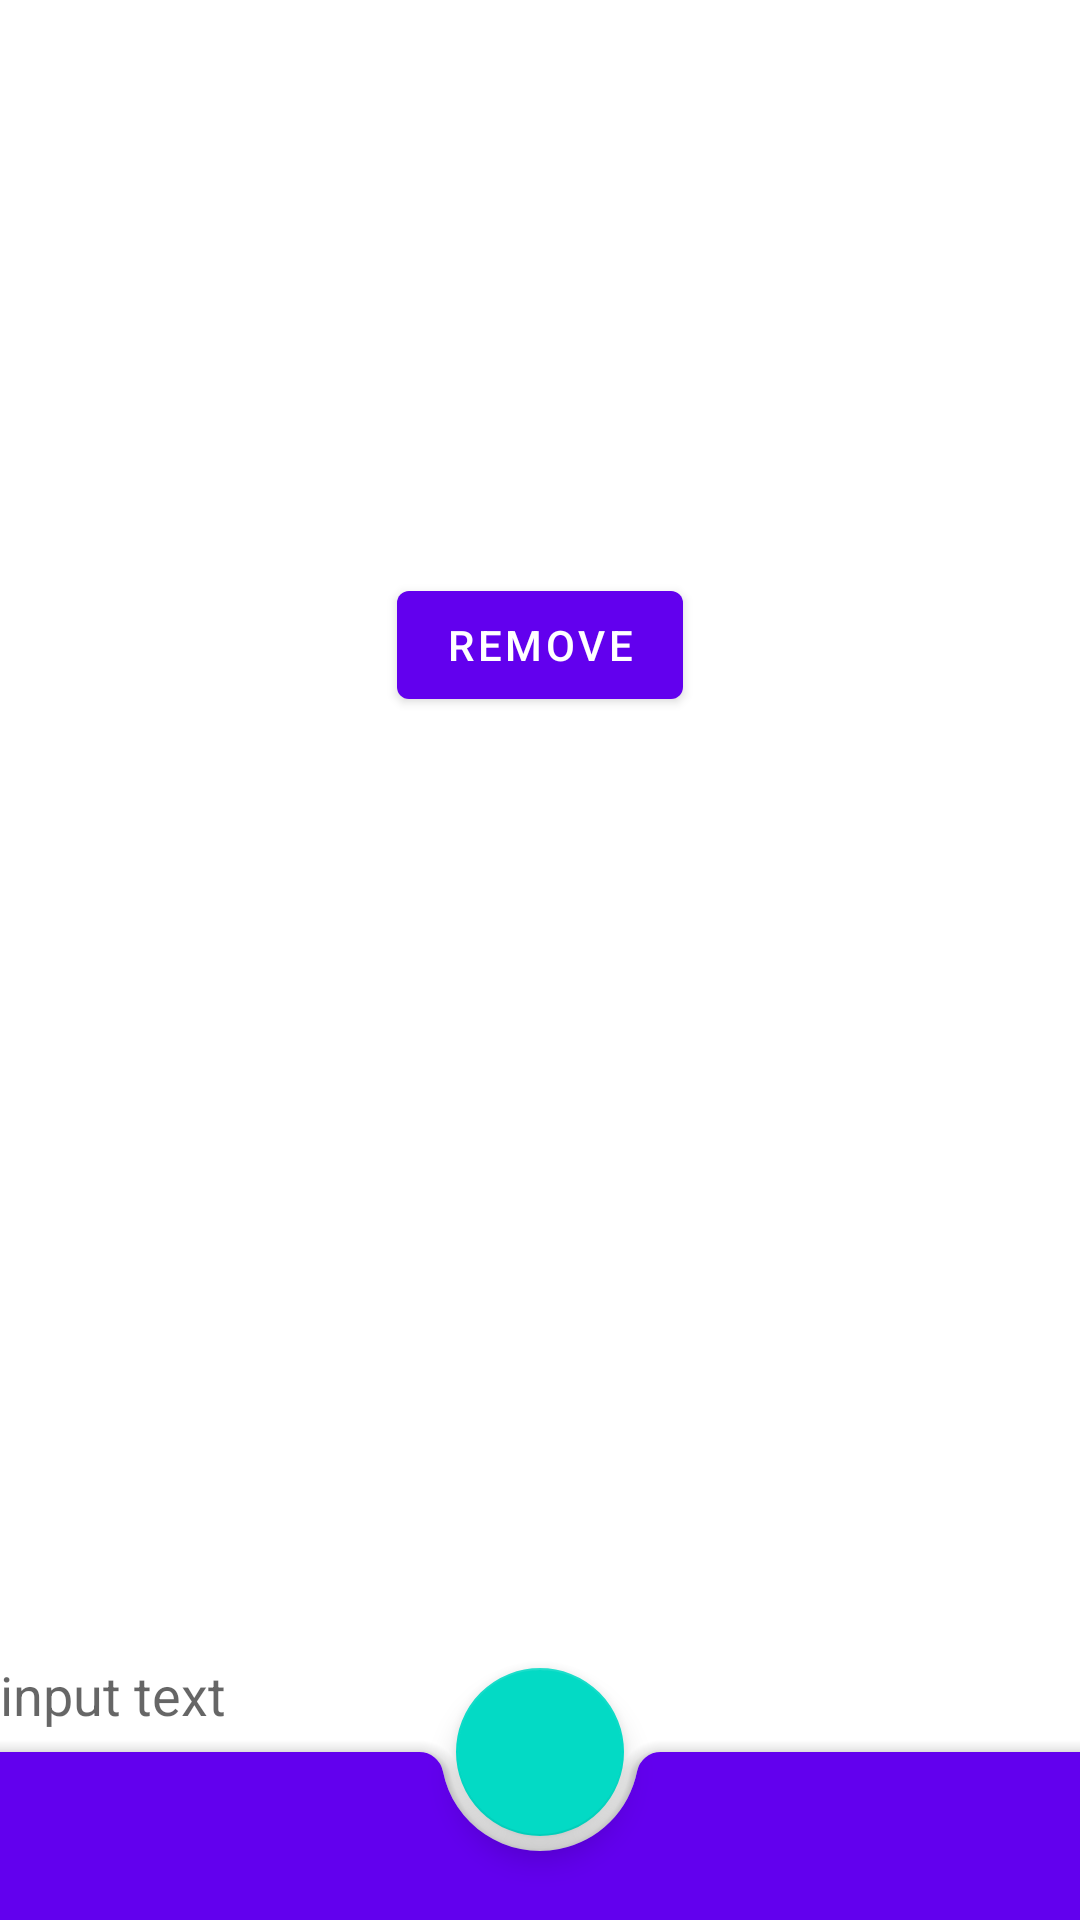

Write the Android layout XML for this screen, with the resource values it uses.
<!-- AndroidManifest.xml: application theme Theme.MyNet -->
<!-- res/layout/fragment_new_post.xml -->
<?xml version="1.0" encoding="utf-8"?>
<androidx.constraintlayout.widget.ConstraintLayout
    xmlns:android="http://schemas.android.com/apk/res/android"
    xmlns:app="http://schemas.android.com/apk/res-auto"
    xmlns:tools="http://schemas.android.com/tools"
    android:id="@+id/nav_main"
    android:layout_width="match_parent"
    android:layout_height="match_parent"
    tools:context=".activity.NewPostFragment" >

    <LinearLayout
        android:id="@+id/photoContainer"
        android:layout_width="match_parent"
        android:layout_height="wrap_content"
        android:orientation="vertical"
        app:layout_constraintBottom_toTopOf="@id/textField"
        app:layout_constraintEnd_toEndOf="parent"
        app:layout_constraintStart_toStartOf="parent"
        app:layout_constraintTop_toTopOf="parent">

        <ImageView
            android:id="@+id/photo"
            android:layout_width="wrap_content"
            android:layout_height="wrap_content"
            android:layout_gravity="center_horizontal"
            android:contentDescription="@string/description_photo" />

        <com.google.android.material.button.MaterialButton
            android:id="@+id/removePhoto"
            android:layout_width="wrap_content"
            android:layout_height="wrap_content"
            android:layout_gravity="center_horizontal"
            android:layout_marginBottom="60dp"
            android:text="@string/remove" />
    </LinearLayout>

    <androidx.coordinatorlayout.widget.CoordinatorLayout
        android:id="@+id/textField"
        android:layout_width="match_parent"
        android:layout_height="wrap_content"
        android:minHeight="150dp"
        app:layout_constraintBottom_toBottomOf="parent"
        app:layout_constraintEnd_toEndOf="@+id/nav_main"
        app:layout_constraintStart_toStartOf="parent">

        <EditText
            android:id="@+id/edit"
            android:layout_width="match_parent"
            android:layout_height="60dp"
            android:layout_gravity="center_vertical"
            android:layout_margin="0dp"
            android:background="@android:color/transparent"
            android:hint="@string/input_text"
            android:inputType="textMultiLine"
            app:layout_anchorGravity="top|center" />

        <com.google.android.material.bottomappbar.BottomAppBar
            android:id="@+id/bottomAppBar"
            style="@style/Widget.MaterialComponents.BottomAppBar.Colored"
            android:layout_width="match_parent"
            android:layout_height="wrap_content"
            android:layout_gravity="bottom" />

        <com.google.android.material.floatingactionbutton.FloatingActionButton
            android:id="@+id/ok"
            android:layout_width="wrap_content"
            android:layout_height="wrap_content"
            android:contentDescription="@string/description_post_save"
            app:layout_anchor="@id/bottomAppBar"
            app:srcCompat="@drawable/ic_ok_24dp" />
    </androidx.coordinatorlayout.widget.CoordinatorLayout>
</androidx.constraintlayout.widget.ConstraintLayout>
<!-- resources referenced by this layout -->
<resources>
  <string name="description_photo">Photo</string>
  <string name="description_post_save">Save</string>
  <string name="input_text">input text</string>
  <string name="remove">Remove</string>
  <style name="Theme.MyNet" parent="Theme.MaterialComponents.DayNight.DarkActionBar">
          
          <item name="colorPrimary">@color/purple_500</item>
          <item name="colorPrimaryVariant">@color/purple_700</item>
          <item name="colorOnPrimary">@color/white</item>
          
          <item name="colorSecondary">@color/teal_200</item>
          <item name="colorSecondaryVariant">@color/teal_700</item>
          <item name="colorOnSecondary">@color/black</item>
  
          
          <item name="android:statusBarColor" tools:targetApi="l">?attr/colorPrimaryVariant</item>
          
      </style>
  <!-- not gathered from this repository: default colours our renderer supplied (Android Studio template values) -->
  <color name="purple_500">#FF6200EE</color>
  <color name="purple_700">#FF3700B3</color>
  <color name="teal_200">#FF03DAC5</color>
  <color name="teal_700">#FF018786</color>
  <color name="black">#FF000000</color>
  <color name="white">#FFFFFFFF</color>
</resources>
